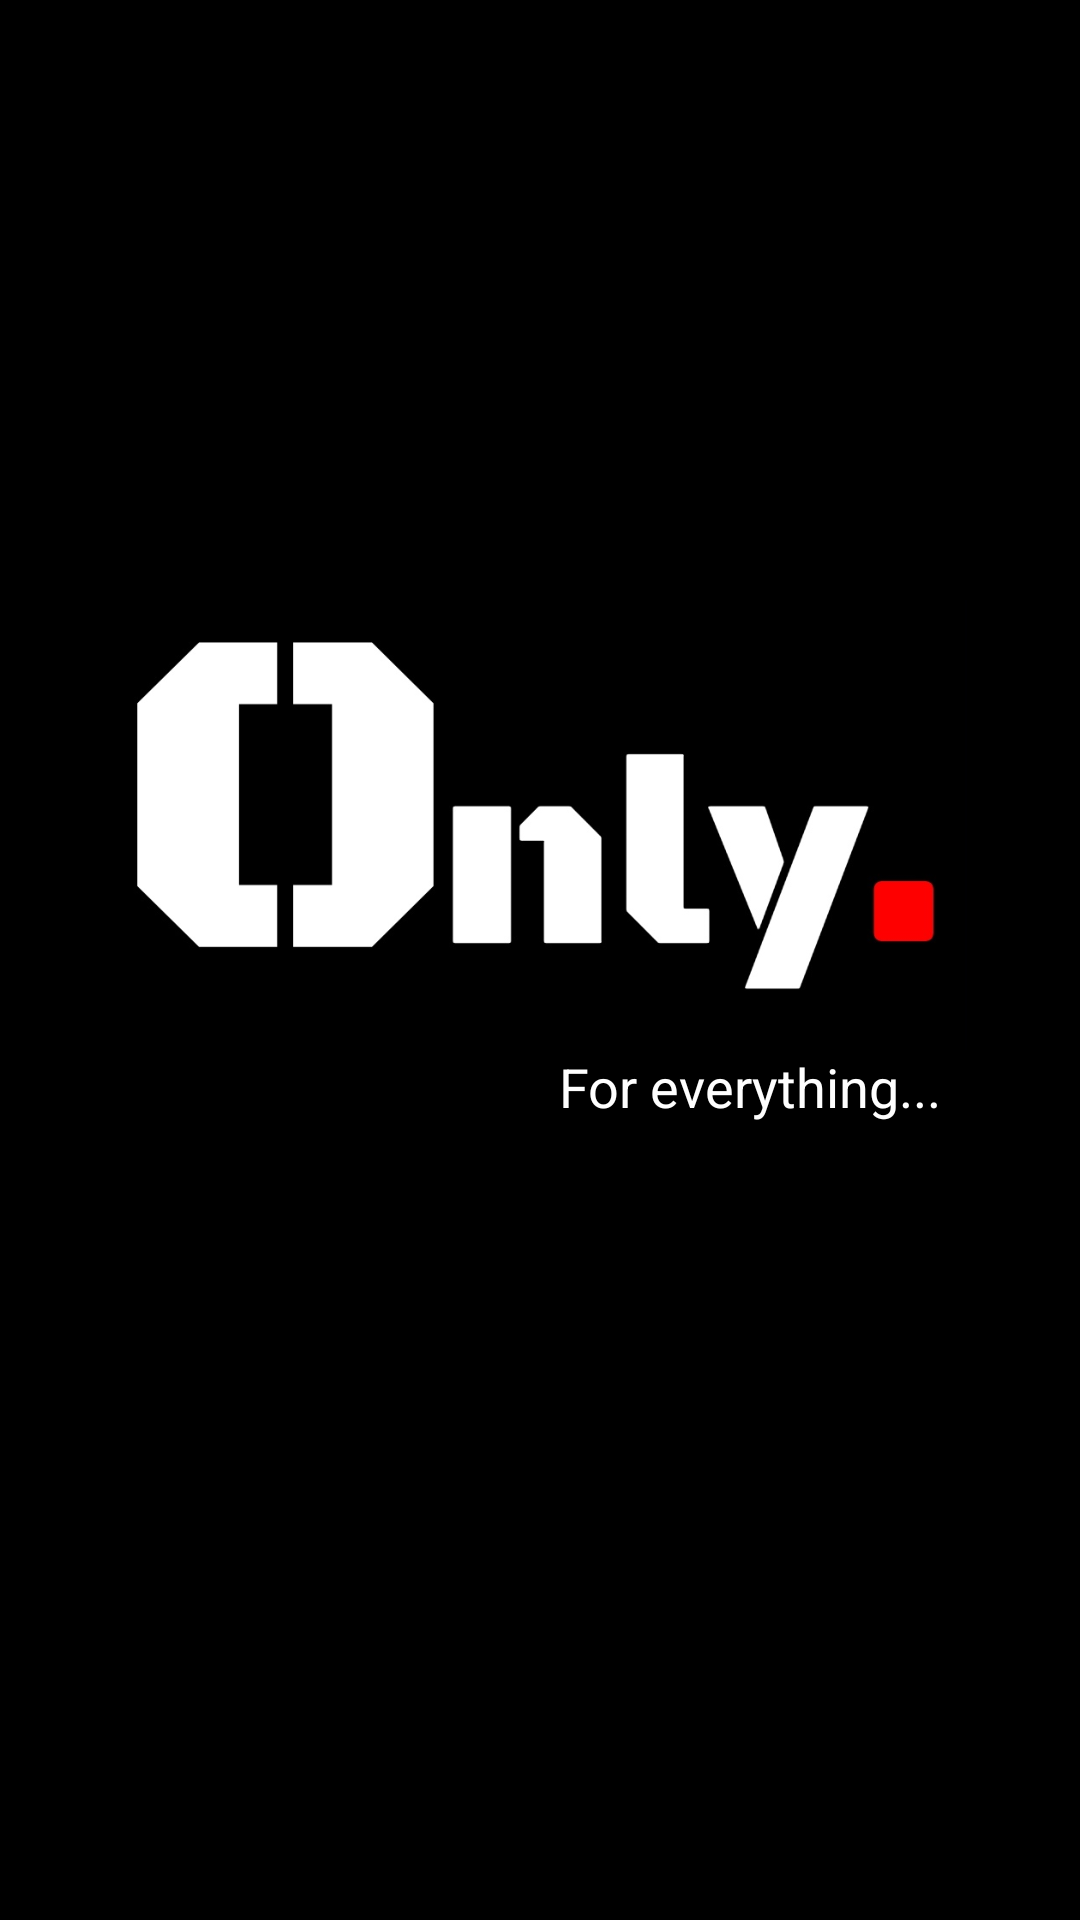

Reconstruct the res/layout file that produces this screen, plus the resources it refers to.
<!-- AndroidManifest.xml: application theme AppTheme -->
<!-- res/layout/activity_splash.xml -->
<?xml version="1.0" encoding="utf-8"?>
<androidx.constraintlayout.widget.ConstraintLayout xmlns:android="http://schemas.android.com/apk/res/android"
    xmlns:app="http://schemas.android.com/apk/res-auto"
    xmlns:tools="http://schemas.android.com/tools"
    android:layout_width="match_parent"
    android:layout_height="match_parent"
    android:background="@android:color/black"
    tools:context=".SplashActivity">

    <ImageView
        android:id="@+id/imageView2"
        android:layout_width="300dp"
        android:layout_height="150dp"
        android:layout_marginTop="200dp"
        app:layout_constraintEnd_toEndOf="parent"
        app:layout_constraintStart_toStartOf="parent"
        app:layout_constraintTop_toTopOf="parent"
        app:srcCompat="@drawable/ofs_full_logo" />

    <TextView
        android:id="@+id/splash_everything_text"
        android:layout_width="wrap_content"
        android:layout_height="wrap_content"
        android:layout_marginEnd="16dp"
        android:layout_marginRight="16dp"
        android:text="@string/splash_every_text"
        android:textColor="@color/white"
        android:textSize="18sp"

        app:layout_constraintEnd_toEndOf="@+id/imageView2"
        app:layout_constraintTop_toBottomOf="@+id/imageView2" />


</androidx.constraintlayout.widget.ConstraintLayout>
<!-- resources referenced by this layout -->
<resources>
  <color name="white">#FEFEFE</color>
  <!-- drawable ofs_full_logo: jpg bitmap (drawable, 22545 bytes) -->
  <string name="splash_every_text">For everything...</string>
  <style name="AppTheme" parent="Theme.AppCompat.Light.NoActionBar">
          
          <item name="colorPrimary">@color/colorPrimary</item>
          <item name="colorPrimaryDark">@color/colorPrimaryDark</item>
          <item name="colorAccent">@color/colorAccent</item>
      </style>
  <color name="colorPrimary">#044771</color>
  <color name="colorPrimaryDark">#03263A</color>
  <color name="colorAccent">#F44336</color>
</resources>
